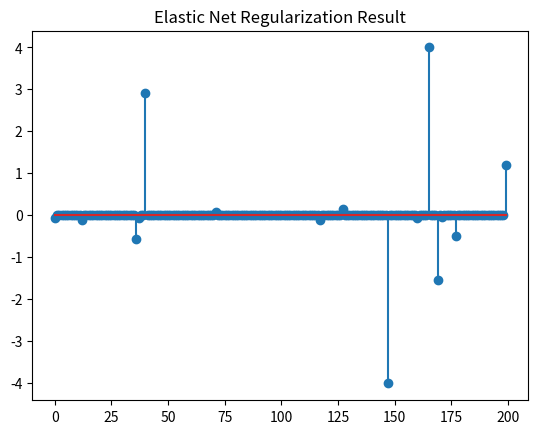

Generate this figure with matplotlib:
import numpy as np
import matplotlib.pyplot as plt

def prox_elasticnet(b, lambda1, lambda2):
    # The proximal operator of the elastic net
    return (np.maximum(0, b - lambda1) + np.minimum(0, b + lambda1)) / (lambda2 + 1)

def elasticnet(A, B, lambda_, opts):
    # Set default options
    tol = opts.get('tol', 1e-8)
    max_iter = opts.get('max_iter', 500)
    rho = opts.get('rho', 1.1)
    mu = opts.get('mu', 1e-4)
    max_mu = opts.get('max_mu', 1e10)
    DEBUG = opts.get('DEBUG', 0)
    
    d, na = A.shape
    _, nb = B.shape

    X = np.zeros((na, nb))
    Z = np.zeros_like(X)
    Y1 = np.zeros((d, nb))
    Y2 = np.zeros_like(X)

    AtB = A.T @ B
    I = np.eye(na)
    invAtAI = np.linalg.inv(A.T @ A + I) @ I

    for iter in range(1, max_iter + 1):
        Xk = X.copy()
        Zk = Z.copy()
        # update X
        X = prox_elasticnet(Z - Y2 / mu, 1 / mu, lambda_ / mu)
        # update Z
        Z = invAtAI @ (-(A.T @ Y1 - Y2) / mu + AtB + X)
        dY1 = A @ Z - B
        dY2 = X - Z
        chgX = np.max(np.abs(Xk - X))
        chgZ = np.max(np.abs(Zk - Z))
        chg = max([chgX, chgZ, np.max(np.abs(dY1)), np.max(np.abs(dY2))])
        
        if DEBUG and (iter == 1 or iter % 10 == 0):
            obj = np.linalg.norm(X.ravel(), 1) + lambda_ * np.linalg.norm(X, 'fro')**2
            err = np.sqrt(np.linalg.norm(dY1, 'fro')**2 + np.linalg.norm(dY2, 'fro')**2)
            print(f'iter {iter}, mu={mu}, obj={obj}, err={err}')
        
        if chg < tol:
            break
        
        Y1 = Y1 + mu * dY1
        Y2 = Y2 + mu * dY2
        mu = min(rho * mu, max_mu)
    
    obj = np.linalg.norm(X.ravel(), 1) + lambda_ * np.linalg.norm(X, 'fro')**2
    err = np.sqrt(np.linalg.norm(dY1, 'fro')**2 + np.linalg.norm(dY2, 'fro')**2)
    
    return X, obj, err, iter

# Generate toy data
d = 10
na = 200
nb = 100

A = np.random.randn(d, na)
X = np.random.randn(na, nb)
B = A @ X
b = B[:, 0]

# Options for the elastic net minimization
opts = {
    'tol': 1e-6,
    'max_iter': 1000,
    'rho': 1.1,
    'mu': 1e-4,
    'max_mu': 1e10,
    'DEBUG': 0
}

# Regularization parameter for elastic net
lambda_ = 0.01

# Perform elastic net minimization
X2, obj, err, iter = elasticnet(A, B, lambda_, opts)
print(f'Iterations: {iter}, Objective: {obj}, Error: {err}')

# Plot the first column of X2
plt.stem(X2[:, 0])
plt.title('Elastic Net Regularization Result')
plt.show()
